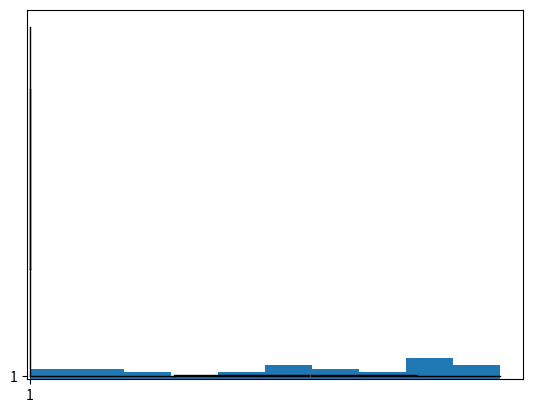

Write Python code to recreate this figure.
# this code generates the outcome of rolling a dice.

import random # We need to import the library 'random' before using the built-in functions in it

dice_outcome = random.randint(1, 6) # We call the built-in function randint() in the 'random' library. 
# Are 1 and 6 included in the generation of the dice outcome?

print(f"The dice shows {dice_outcome}.")

help(random.randint)

marks = random.sample(range(101), 30)

print("The results are:")
print(marks)

import statistics as stats # We shorten the name for easier use later

mean_marks = stats.mean(marks)
median_marks = stats.median(marks)
stdev_marks = stats.stdev(marks)

print(f"Mean = {mean_marks}")
print(f"Median = {median_marks}")
print(f"S.D. = {stdev_marks}")

import matplotlib.pyplot as plt # again the library name is too long

plt.hist(marks)
plt.show()

# If you want a box-and-whisker plot, here you are.

plt.boxplot(marks)
plt.show()

# The plot should be horizontal, here you are.

plt.boxplot(marks, vert = False)
plt.show()

import math

help(math)

# Code here